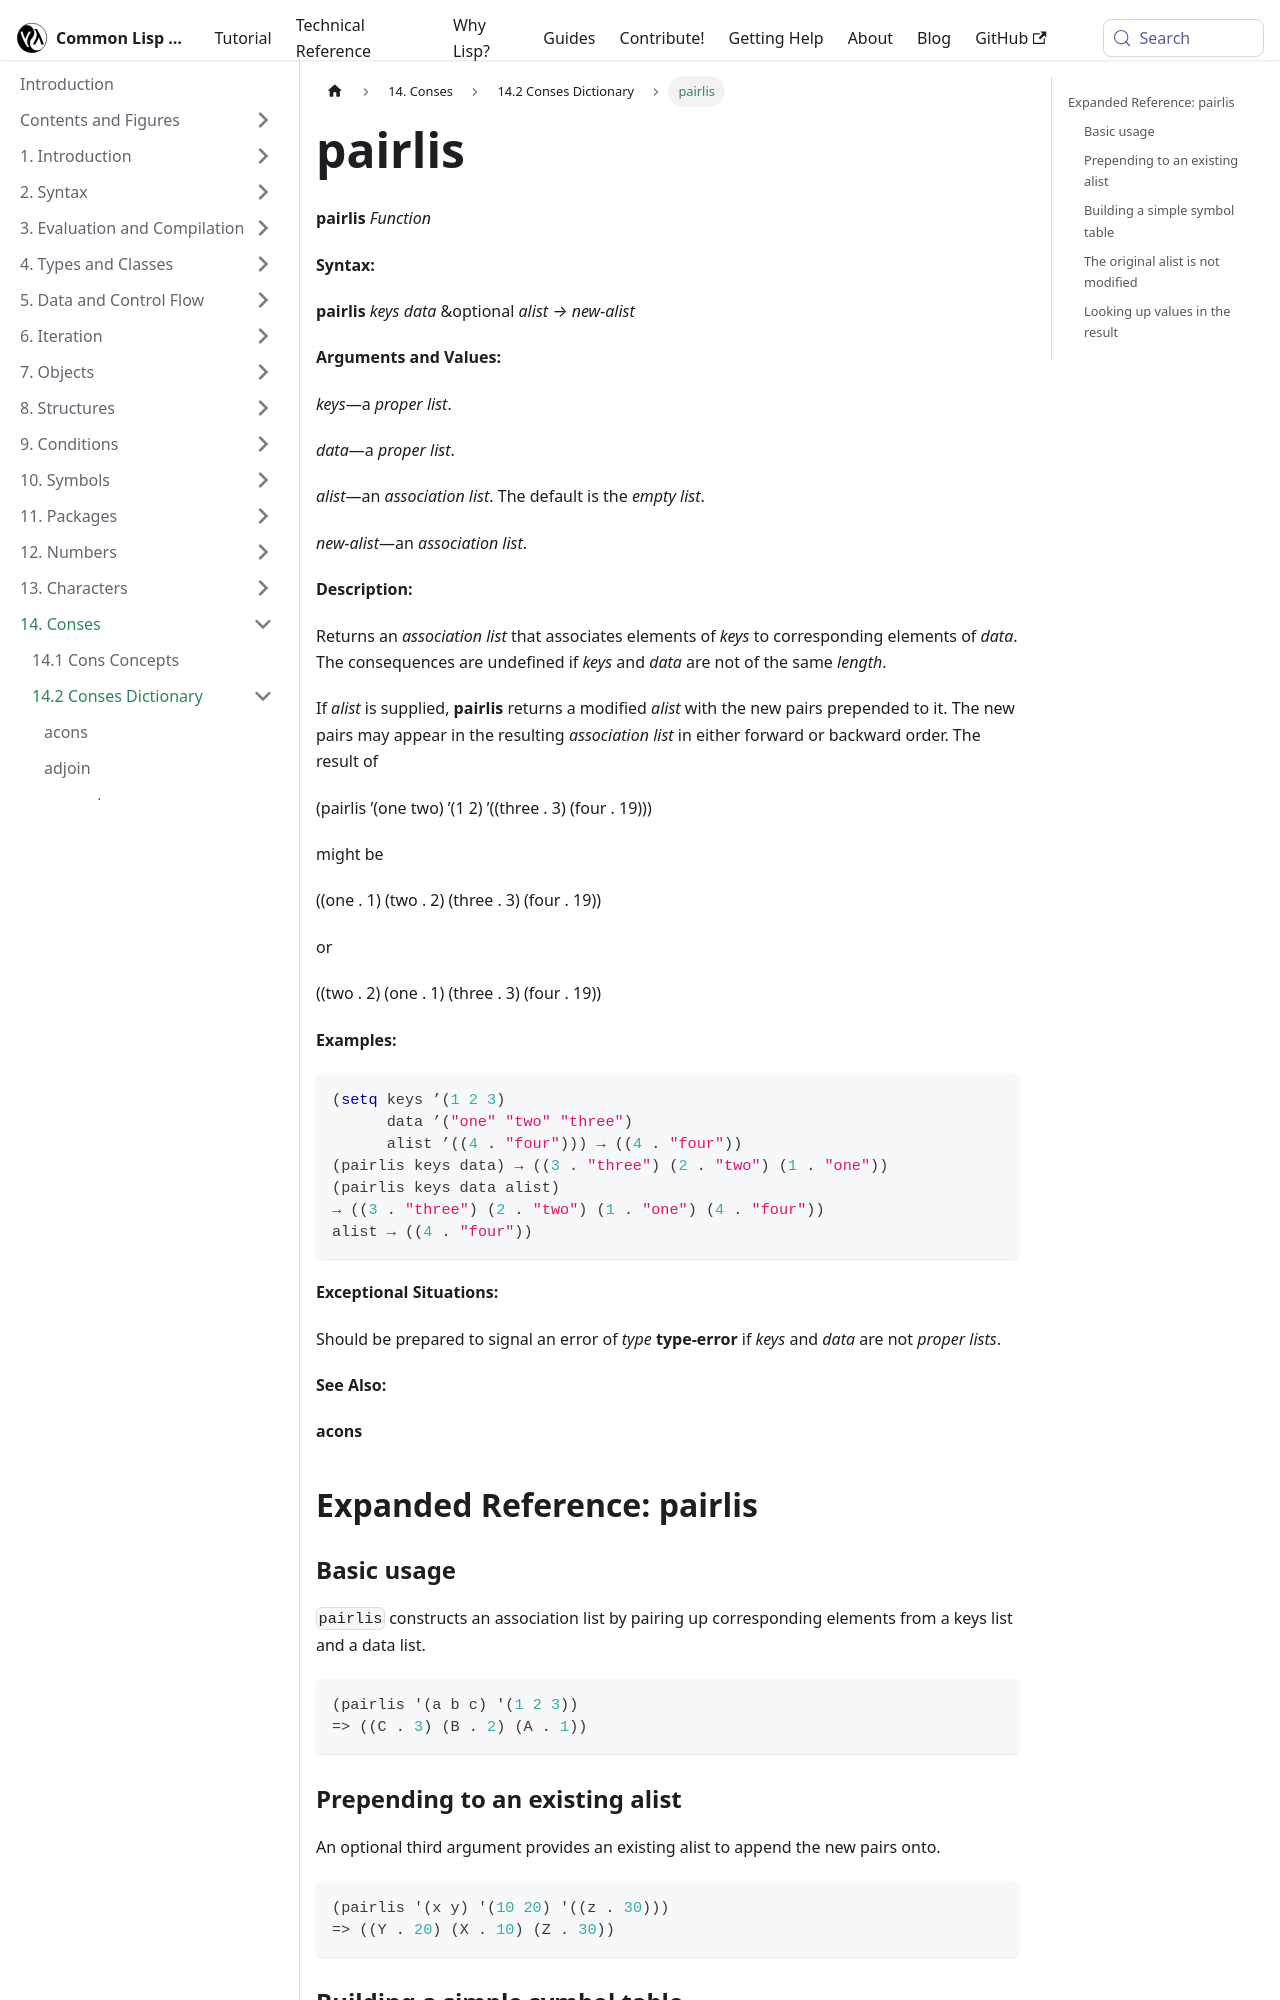

repository: lisp-docs/cl-language-reference · page: chap-14/be-c-dictionary/pairlis_function.html · generator: docusaurus

---
title: "pairlis"
---

# pairlis

import PairlisFunction from './_pairlis_function.md';

<PairlisFunction />

## Expanded Reference: pairlis

### Basic usage

`pairlis` constructs an association list by pairing up corresponding elements from a keys list and a data list.

```lisp
(pairlis '(a b c) '(1 2 3))
=> ((C . 3) (B . 2) (A . 1))
```

### Prepending to an existing alist

An optional third argument provides an existing alist to append the new pairs onto.

```lisp
(pairlis '(x y) '(10 20) '((z . 30)))
=> ((Y . 20) (X . 10) (Z . 30))
```
